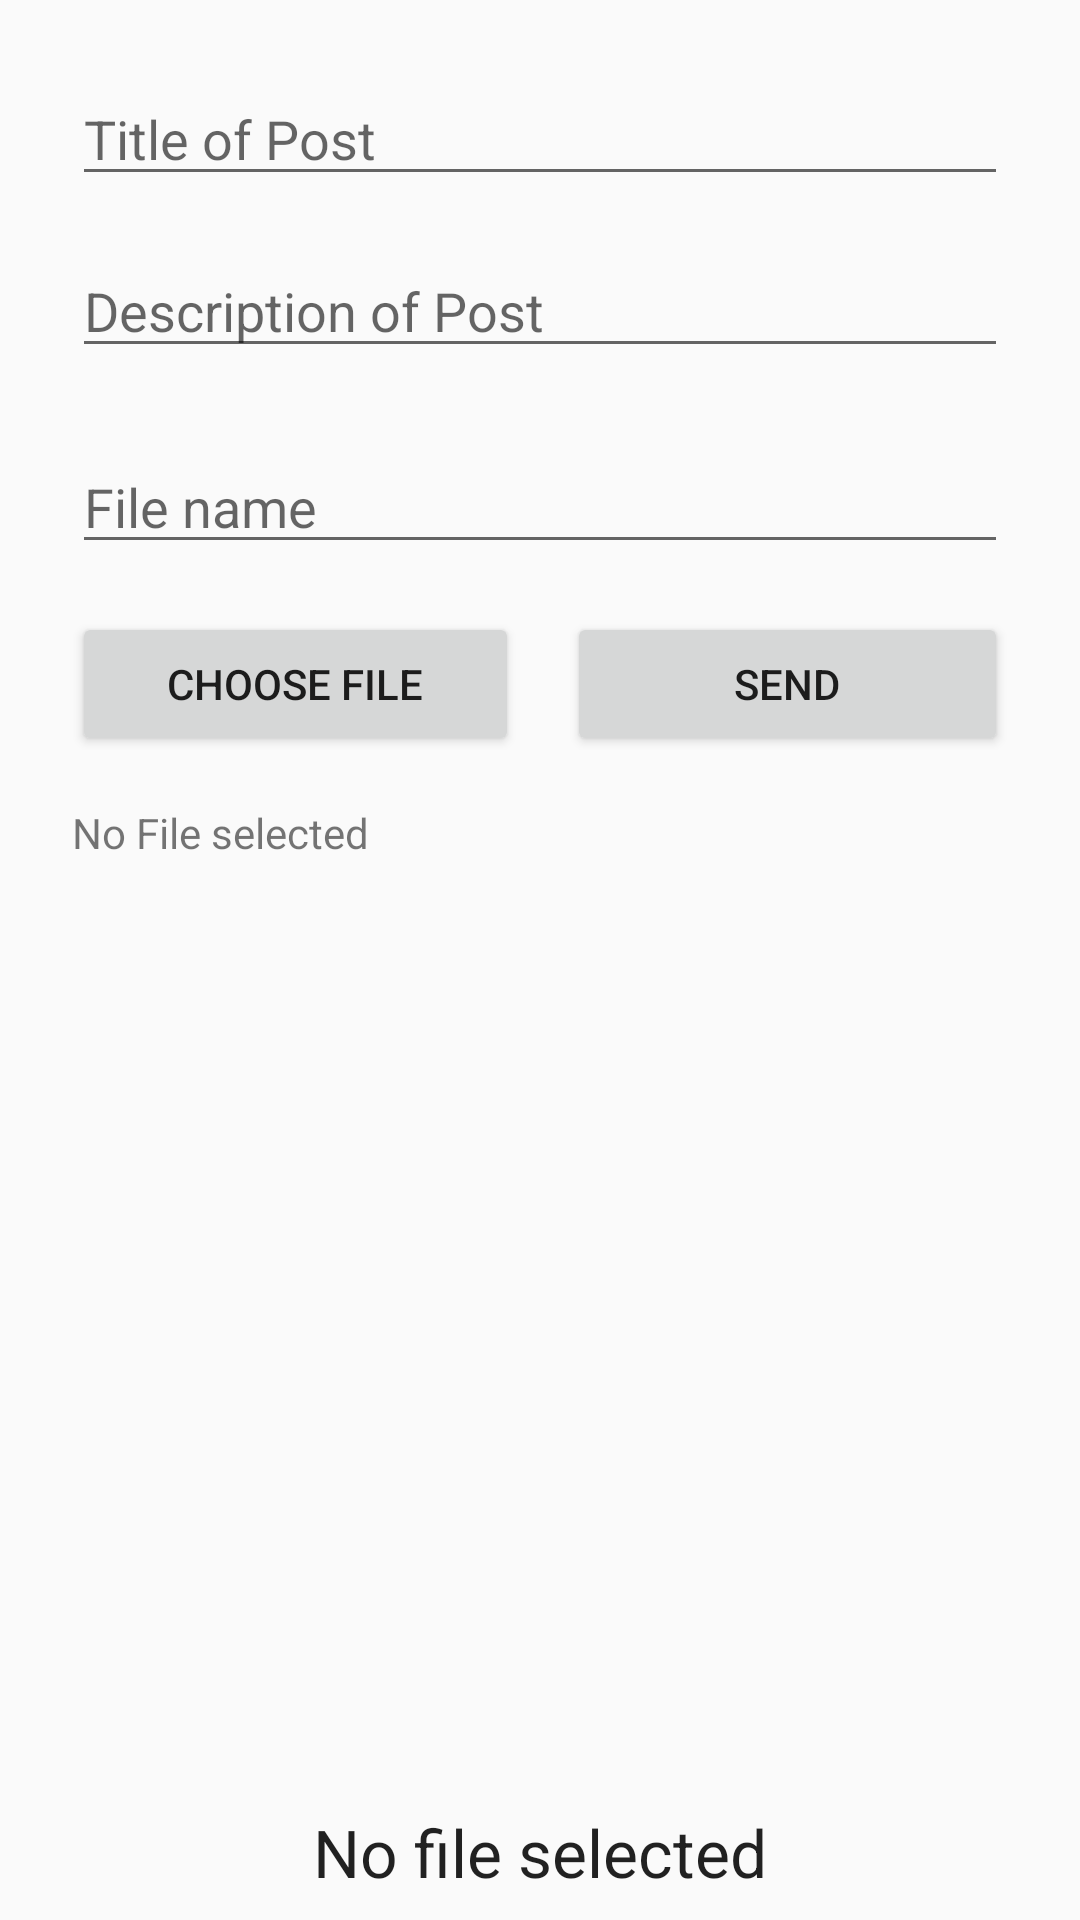

Write the Android layout XML for this screen, with the resource values it uses.
<!-- AndroidManifest.xml: application theme AppTheme -->
<!-- res/layout/activity_add_post.xml -->
<?xml version="1.0" encoding="utf-8"?>
<ScrollView xmlns:android="http://schemas.android.com/apk/res/android"
    xmlns:app="http://schemas.android.com/apk/res-auto"
    xmlns:tools="http://schemas.android.com/tools"
    android:layout_width="match_parent"
    android:layout_height="match_parent"
    android:clipToPadding="false"
    android:fillViewport="true">

    <android.support.constraint.ConstraintLayout xmlns:android="http://schemas.android.com/apk/res/android"
        xmlns:app="http://schemas.android.com/apk/res-auto"
        xmlns:tools="http://schemas.android.com/tools"
        android:layout_width="match_parent"
        android:layout_height="wrap_content"
        tools:context=".SendNotificatioActivity">


        <EditText
            android:id="@+id/activity_add_post_title_ed"
            android:layout_width="0dp"
            android:layout_height="wrap_content"
            android:layout_marginEnd="24dp"
            android:layout_marginStart="24dp"
            android:layout_marginTop="24dp"
            android:ems="10"
            android:hint="@string/post_title"
            android:inputType="textPersonName"
            app:layout_constraintEnd_toEndOf="parent"
            app:layout_constraintStart_toStartOf="parent"
            app:layout_constraintTop_toTopOf="parent" />

        <EditText
            android:id="@+id/activity_add_post_description_ed"
            android:layout_width="0dp"
            android:layout_height="wrap_content"
            android:layout_marginEnd="24dp"
            android:layout_marginStart="24dp"
            android:layout_marginTop="16dp"
            android:ems="10"
            android:hint="@string/post_description"
            android:inputType="textPersonName"
            app:layout_constraintEnd_toEndOf="parent"
            app:layout_constraintStart_toStartOf="parent"
            app:layout_constraintTop_toBottomOf="@+id/activity_add_post_title_ed" />

        <EditText
            android:id="@+id/activity_send_notification_file_name_ed"
            android:layout_width="0dp"
            android:layout_height="wrap_content"
            android:layout_marginEnd="24dp"
            android:layout_marginStart="24dp"
            android:layout_marginTop="24dp"
            android:ems="10"
            android:hint="@string/filename"
            android:inputType="textPersonName"
            app:layout_constraintEnd_toEndOf="parent"
            app:layout_constraintStart_toStartOf="parent"
            app:layout_constraintTop_toBottomOf="@+id/activity_add_post_description_ed" />

        <Button
            android:id="@+id/activity_add_post_choose_file_btn"
            android:layout_width="149dp"
            android:layout_height="wrap_content"
            android:layout_marginStart="24dp"
            android:layout_marginTop="16dp"
            android:drawableStart="@drawable/vector_file"
            android:text="@string/choose_file"
            app:layout_constraintStart_toStartOf="parent"
            app:layout_constraintTop_toBottomOf="@+id/activity_send_notification_file_name_ed" />


        <Button
            android:id="@+id/activity_add_post_send_btn"
            android:layout_width="0dp"
            android:layout_height="wrap_content"
            android:layout_marginEnd="24dp"
            android:layout_marginStart="16dp"
            android:layout_marginTop="16dp"
            android:drawableStart="@drawable/vector_send"
            android:text="@string/send"
            app:layout_constraintEnd_toEndOf="parent"
            app:layout_constraintStart_toEndOf="@+id/activity_add_post_choose_file_btn"
            app:layout_constraintTop_toBottomOf="@+id/activity_send_notification_file_name_ed" />

        <LinearLayout
            android:id="@+id/linearLayout2"
            android:layout_width="match_parent"
            android:layout_height="wrap_content"
            android:layout_alignParentBottom="true"
            android:layout_marginBottom="8dp"
            android:layout_marginEnd="8dp"
            android:layout_marginStart="8dp"
            android:layout_marginTop="8dp"
            android:orientation="vertical"
            app:layout_constraintBottom_toBottomOf="parent"
            app:layout_constraintEnd_toEndOf="parent"
            app:layout_constraintStart_toStartOf="parent"
            app:layout_constraintTop_toBottomOf="@+id/activity_add_post_send_btn"
            app:layout_constraintVertical_bias="1.0">


            <ProgressBar
                android:id="@+id/notification_progressbar"
                android:layout_width="wrap_content"
                android:layout_height="wrap_content"
                android:layout_gravity="center_horizontal"
                android:visibility="invisible" />

            <TextView
                android:id="@+id/activity_add_post_upload_file_status_tv"
                android:layout_width="match_parent"
                android:layout_height="wrap_content"
                android:text="No file selected"
                android:textAlignment="center"
                android:textAppearance="@style/Base.TextAppearance.AppCompat.Large" />
        </LinearLayout>

        <TextView
            android:id="@+id/activity_add_post_file_path_tv"
            android:layout_width="wrap_content"
            android:layout_height="wrap_content"
            android:layout_marginStart="24dp"
            android:layout_marginTop="16dp"
            android:text="@string/nofile_selected"
            app:layout_constraintStart_toStartOf="parent"
            app:layout_constraintTop_toBottomOf="@+id/activity_add_post_choose_file_btn" />


    </android.support.constraint.ConstraintLayout>

</ScrollView>
<!-- resources referenced by this layout -->
<resources>
  <string name="choose_file">choose file</string>
  <string name="filename">File name</string>
  <string name="nofile_selected">No File selected</string>
  <string name="post_description">Description of Post</string>
  <string name="post_title">Title of Post</string>
  <string name="send">Send</string>
  <style name="AppTheme" parent="Theme.AppCompat.Light.DarkActionBar">
          
          <item name="colorPrimary">@color/colorPrimary</item>
          <item name="colorPrimaryDark">@color/colorPrimaryDark</item>
          <item name="colorAccent">@color/colorAccent</item>
      </style>
  <color name="colorPrimary">#03a6ff</color>
  <color name="colorPrimaryDark">#0080ff</color>
  <color name="colorAccent">#1ec0ff</color>
</resources>
